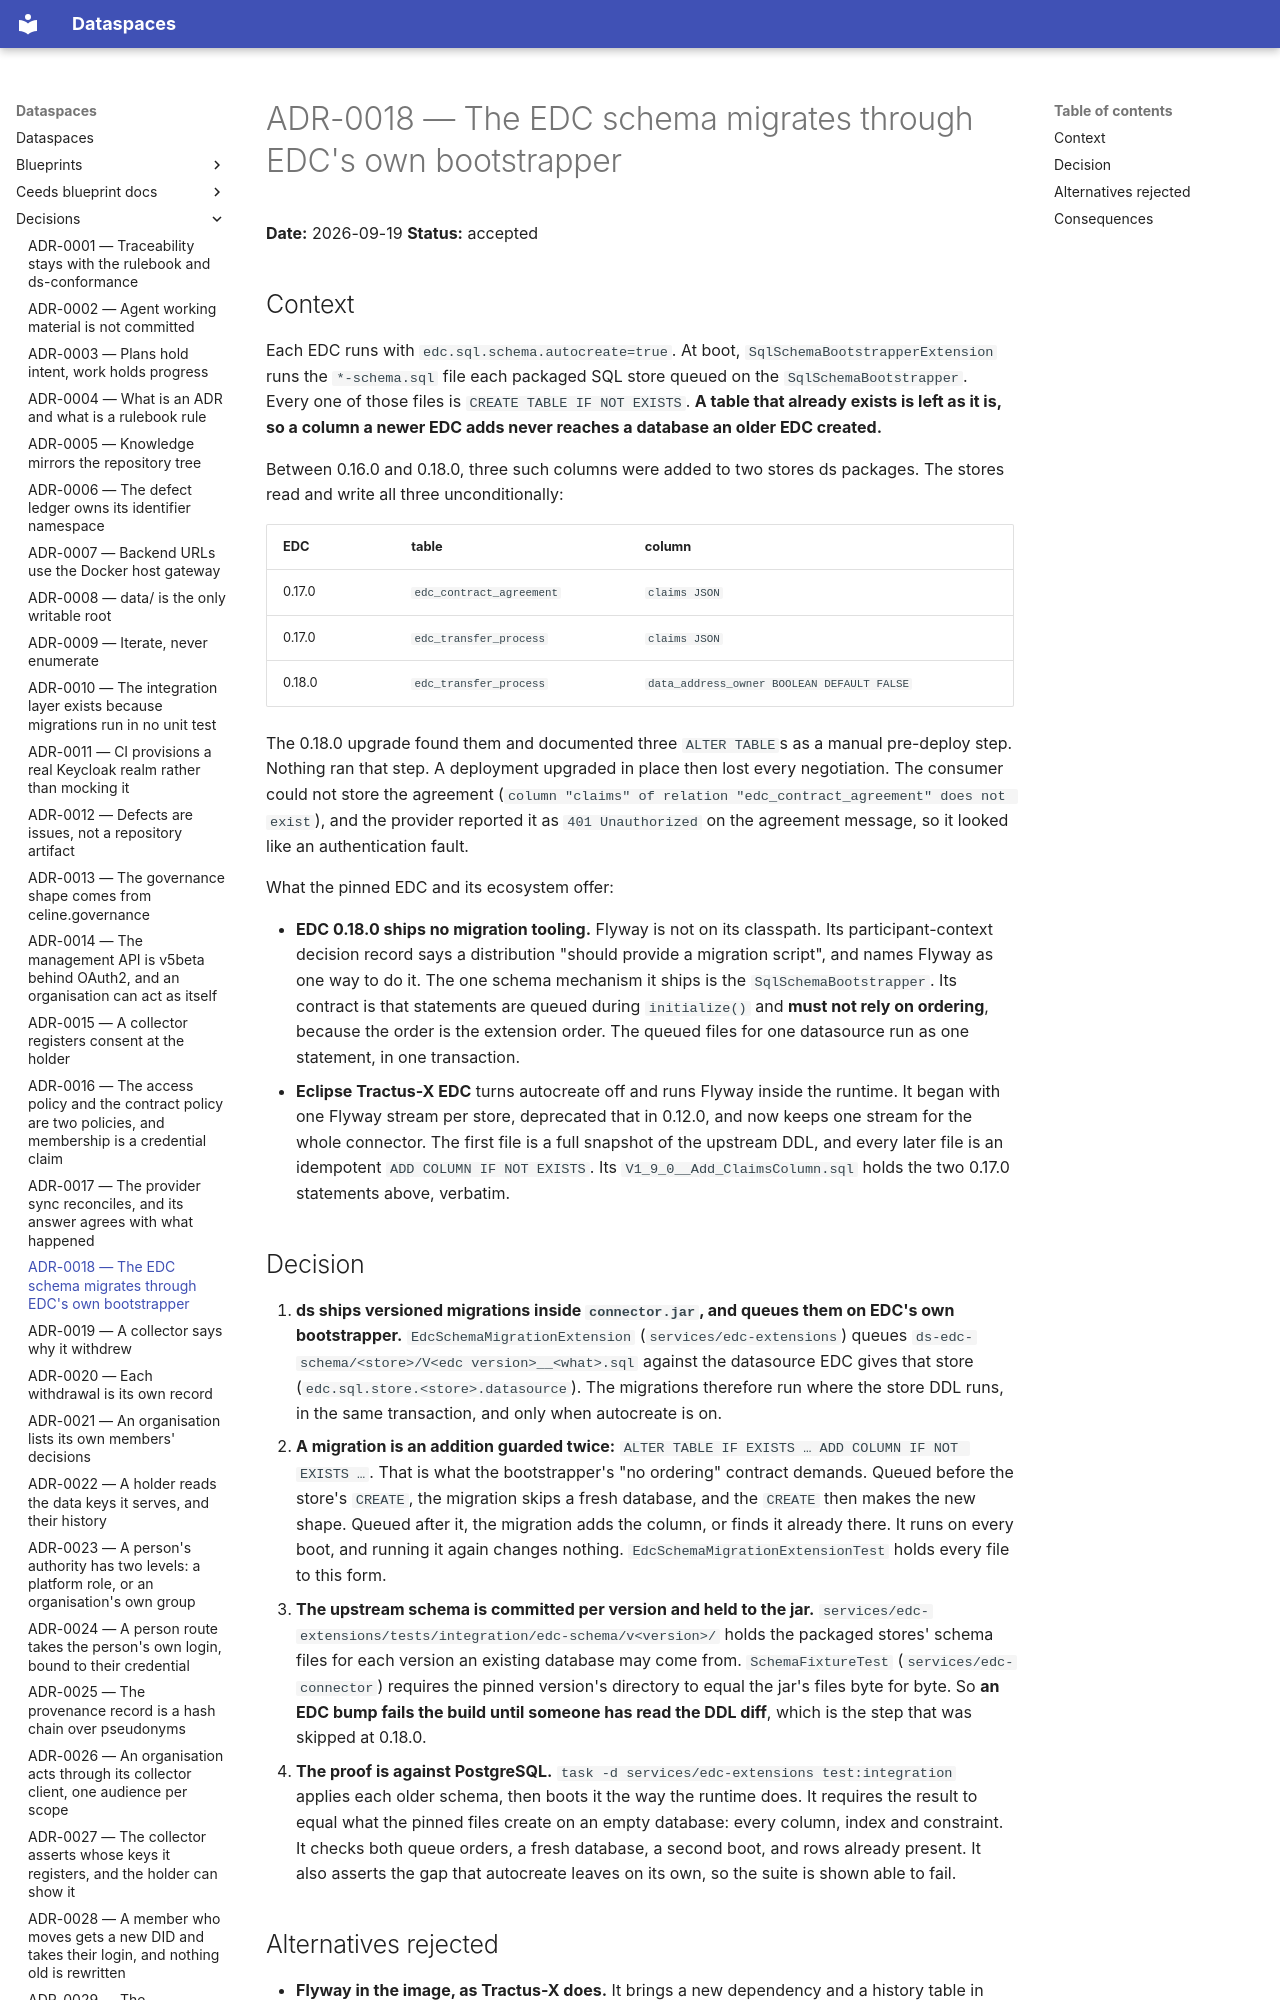

repository: spindoxlabs/ds · page: decisions/ADR-0018-the-edc-schema-migrates-through-edcs-own-bootstrapper/index.html · generator: mkdocs

# ADR-0018 — The EDC schema migrates through EDC's own bootstrapper

**Date:** 2026-09-19
**Status:** accepted

## Context

Each EDC runs with `edc.sql.schema.autocreate=true`. At boot,
`SqlSchemaBootstrapperExtension` runs the `*-schema.sql` file each packaged SQL store
queued on the `SqlSchemaBootstrapper`. Every one of those files is
`CREATE TABLE IF NOT EXISTS`. **A table that already exists is left as it is, so a column
a newer EDC adds never reaches a database an older EDC created.**

Between 0.16.0 and 0.18.0, three such columns were added to two stores ds packages. The
stores read and write all three unconditionally:

| EDC | table | column |
|---|---|---|
| 0.17.0 | `edc_contract_agreement` | `claims JSON` |
| 0.17.0 | `edc_transfer_process` | `claims JSON` |
| 0.18.0 | `edc_transfer_process` | `data_address_owner BOOLEAN DEFAULT FALSE` |

The 0.18.0 upgrade found them and documented three `ALTER TABLE`s as a manual pre-deploy
step. Nothing ran that step. A deployment upgraded in place then lost every negotiation.
The consumer could not store the agreement
(`column "claims" of relation "edc_contract_agreement" does not exist`), and the provider
reported it as `401 Unauthorized` on the agreement message, so it looked like an
authentication fault.

What the pinned EDC and its ecosystem offer:

- **EDC 0.18.0 ships no migration tooling.** Flyway is not on its classpath. Its
  participant-context decision record says a distribution "should provide a migration
  script", and names Flyway as one way to do it. The one schema mechanism it ships is the
  `SqlSchemaBootstrapper`. Its contract is that statements are queued during
  `initialize()` and **must not rely on ordering**, because the order is the extension
  order. The queued files for one datasource run as one statement, in one transaction.
- **Eclipse Tractus-X EDC** turns autocreate off and runs Flyway inside the runtime. It
  began with one Flyway stream per store, deprecated that in 0.12.0, and now keeps one
  stream for the whole connector. The first file is a full snapshot of the upstream DDL,
  and every later file is an idempotent `ADD COLUMN IF NOT EXISTS`. Its
  `V1_9_0__Add_ClaimsColumn.sql` holds the two 0.17.0 statements above, verbatim.

## Decision

1. **ds ships versioned migrations inside `connector.jar`, and queues them on EDC's own
   bootstrapper.** `EdcSchemaMigrationExtension` (`services/edc-extensions`) queues
   `ds-edc-schema/<store>/V<edc version>__<what>.sql` against the datasource EDC gives that
   store (`edc.sql.store.<store>.datasource`). The migrations therefore run where the store
   DDL runs, in the same transaction, and only when autocreate is on.
2. **A migration is an addition guarded twice:**
   `ALTER TABLE IF EXISTS … ADD COLUMN IF NOT EXISTS …`. That is what the bootstrapper's
   "no ordering" contract demands. Queued before the store's `CREATE`, the migration skips a
   fresh database, and the `CREATE` then makes the new shape. Queued after it, the
   migration adds the column, or finds it already there. It runs on every boot, and running
   it again changes nothing. `EdcSchemaMigrationExtensionTest` holds every file to this form.
3. **The upstream schema is committed per version and held to the jar.**
   `services/edc-extensions/tests/integration/edc-schema/v<version>/` holds the packaged
   stores' schema files for each version an existing database may come from.
   `SchemaFixtureTest` (`services/edc-connector`) requires the pinned version's directory to
   equal the jar's files byte for byte. So **an EDC bump fails the build until someone has
   read the DDL diff**, which is the step that was skipped at 0.18.0.
4. **The proof is against PostgreSQL.** `task -d services/edc-extensions test:integration`
   applies each older schema, then boots it the way the runtime does. It requires the
   result to equal what the pinned files create on an empty database: every column, index
   and constraint. It checks both queue orders, a fresh database, a second boot, and rows
   already present. It also asserts the gap that autocreate leaves on its own, so the suite
   is shown able to fail.
